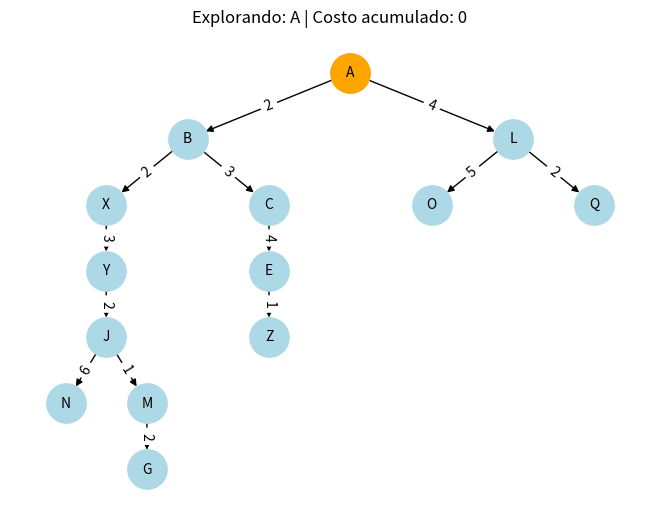
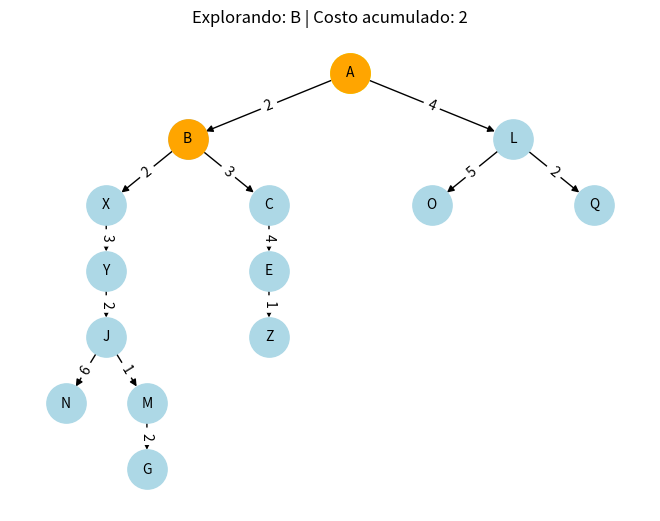
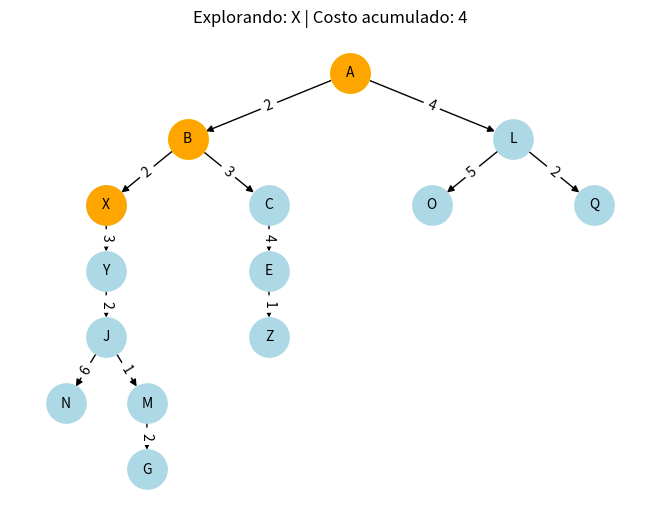
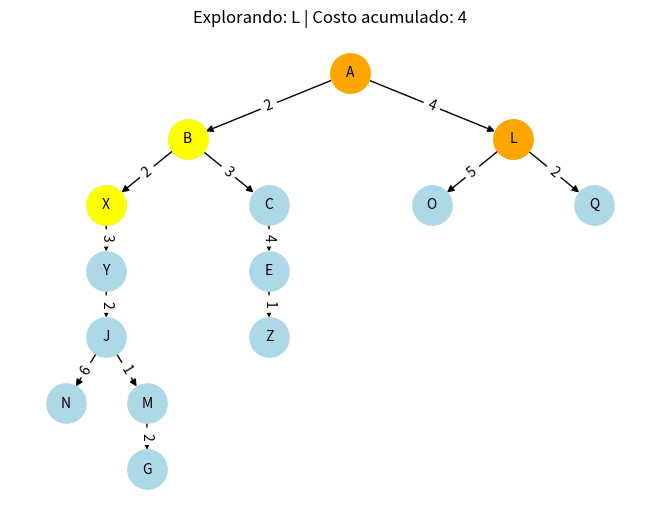
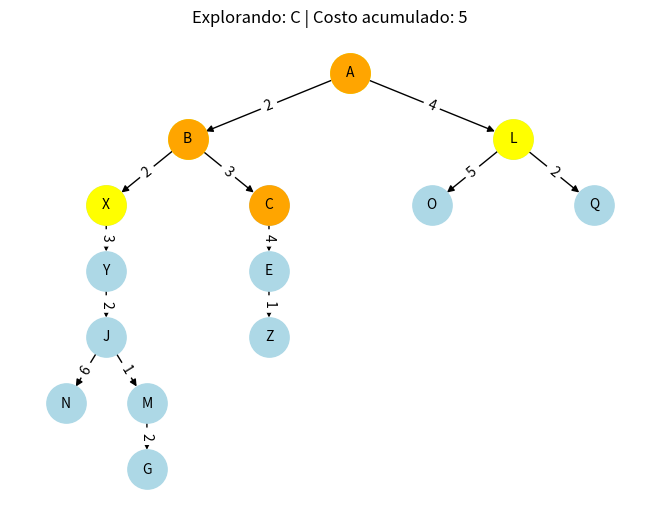
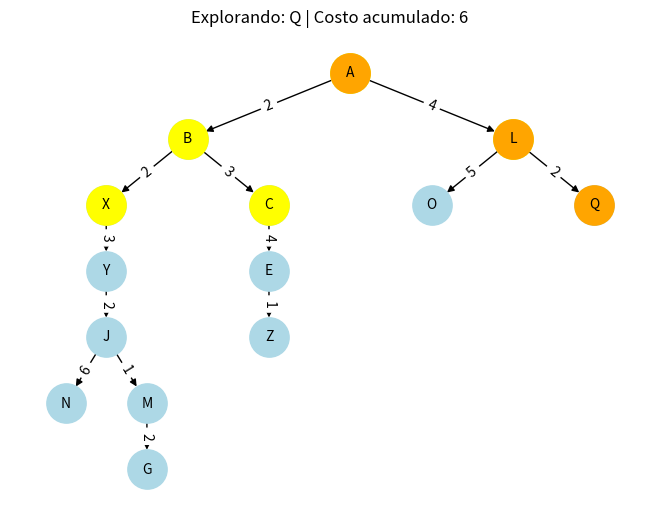
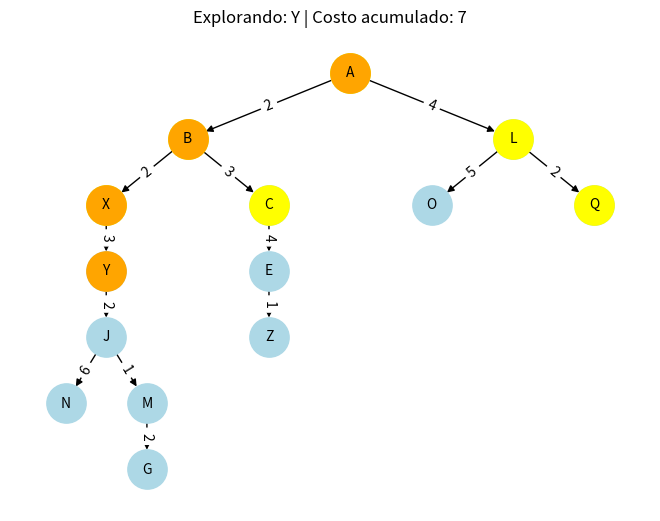
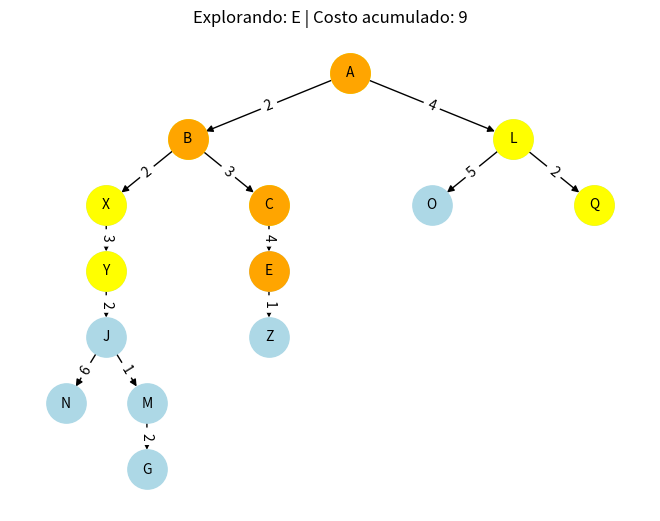
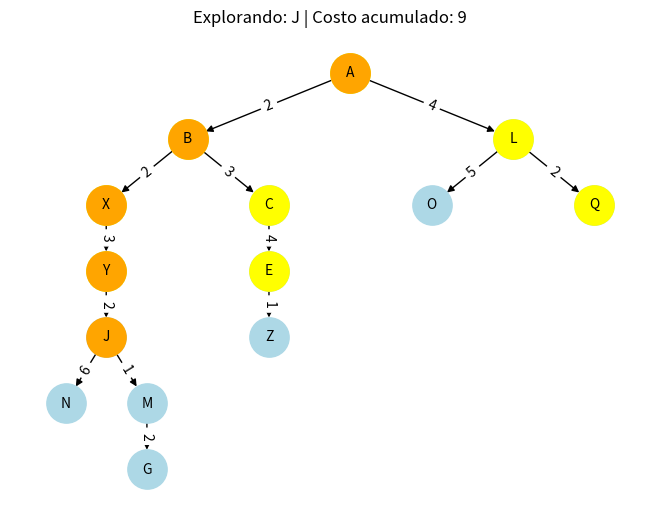
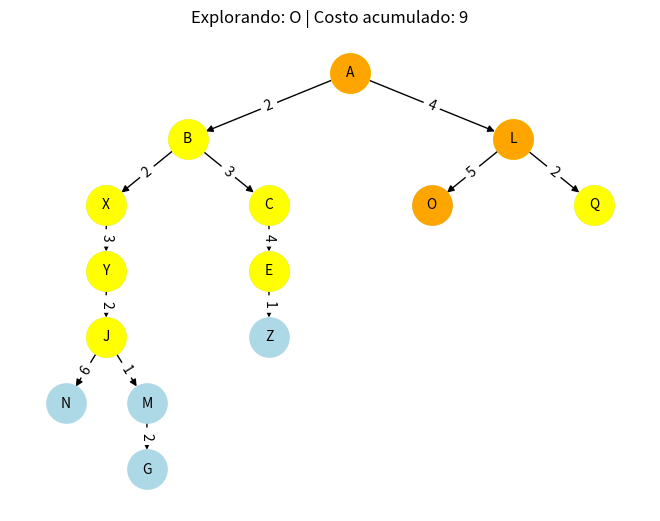
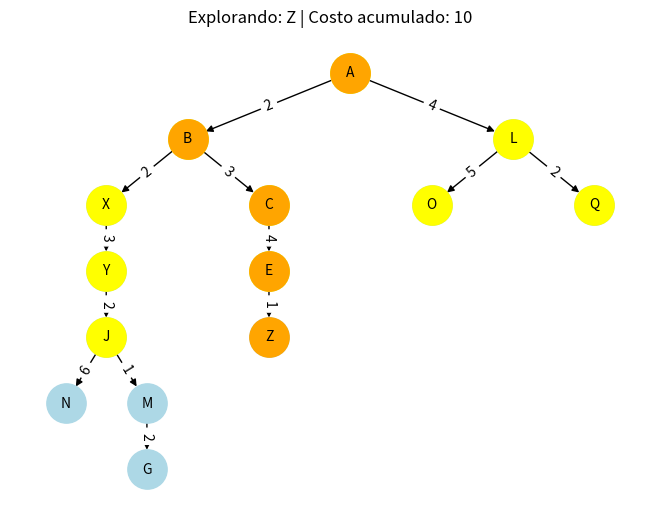
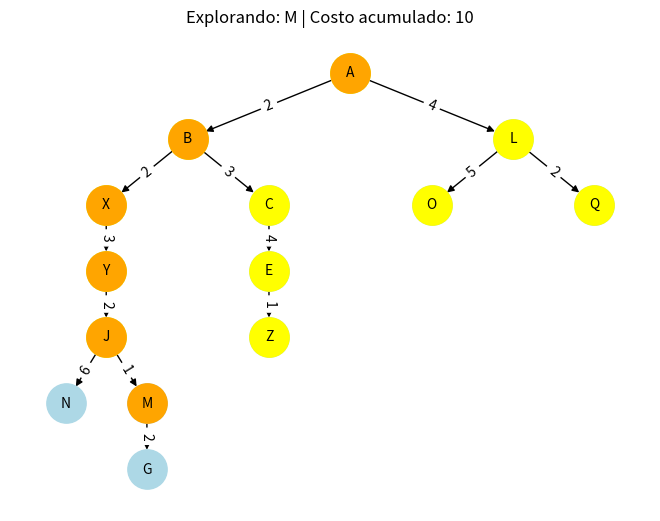
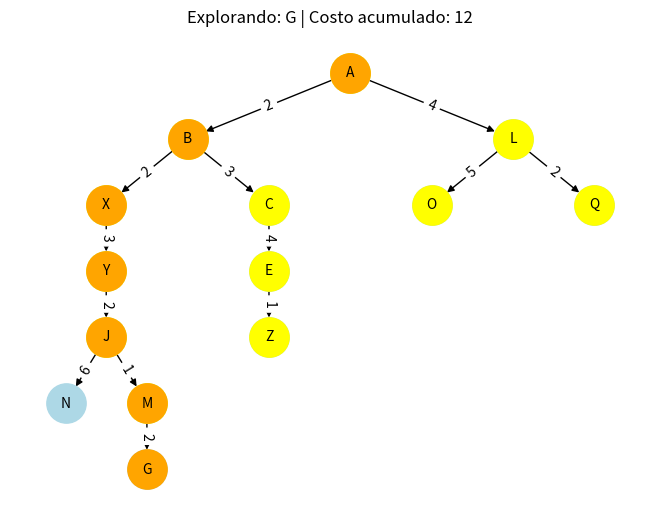
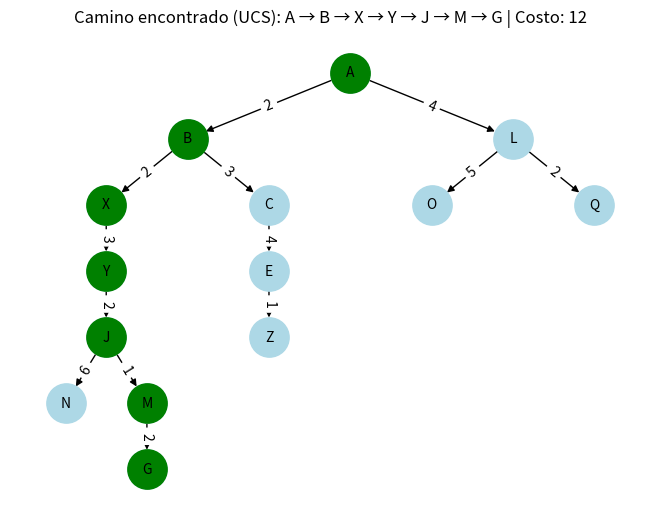

Write the Python code that produced these figures, in order.
import matplotlib.pyplot as plt
import networkx as nx
import heapq  # Cola de prioridad

def hierarchy_pos(G, root, width=1.0, vert_gap=0.3, vert_loc=0, xcenter=0.5):
    def _hierarchy_pos(G, root, leftmost, width, vert_gap, vert_loc, xcenter,
                       pos=None, parent=None):
        if pos is None:
            pos = {root: (xcenter, vert_loc)}
        else:
            pos[root] = (xcenter, vert_loc)
        children = list(G.neighbors(root))
        if not isinstance(G, nx.DiGraph) and parent is not None:
            children.remove(parent)  
        if len(children) != 0:
            dx = width / len(children) 
            nextx = xcenter - width/2 - dx/2
            for child in children:
                nextx += dx
                pos = _hierarchy_pos(G, child, leftmost, dx, vert_gap,
                                     vert_loc-vert_gap, nextx, pos, root)
        return pos
    return _hierarchy_pos(G, root, 0, width, vert_gap, vert_loc, xcenter)


def ucs_visual(graph, start, goal):
    visited = set()
    pq = [(0, [start])]  

    G = nx.DiGraph()
    for node, neighbors in graph.items():
        for neighbor, cost in neighbors:
            G.add_edge(node, neighbor, weight=cost)

    pos = hierarchy_pos(G, start)

    plt.ion()

    while pq:
        cost, path = heapq.heappop(pq)
        node = path[-1]

        plt.clf()
        edge_labels = nx.get_edge_attributes(G, 'weight')
        nx.draw(G, pos, with_labels=True, node_color="lightblue", node_size=800, font_size=10)
        nx.draw_networkx_edge_labels(G, pos, edge_labels=edge_labels)

        nx.draw_networkx_nodes(G, pos, nodelist=visited, node_color="yellow", node_size=800)

        nx.draw_networkx_nodes(G, pos, nodelist=path, node_color="orange", node_size=800)

        plt.title(f"Explorando: {node} | Costo acumulado: {cost}")
        plt.pause(1)

        if node == goal:
            plt.clf()
            nx.draw(G, pos, with_labels=True, node_color="lightblue", node_size=800, font_size=10)
            nx.draw_networkx_edge_labels(G, pos, edge_labels=edge_labels)
            nx.draw_networkx_nodes(G, pos, nodelist=path, node_color="green", node_size=800)
            plt.title(f"Camino encontrado (UCS): {' → '.join(path)} | Costo: {cost}")
            plt.pause(3)
            plt.ioff()
            plt.show()
            return path, cost

        if node not in visited:
            visited.add(node)
            for neighbor, step_cost in graph.get(node, []):
                if neighbor not in visited:
                    new_path = list(path)
                    new_path.append(neighbor)
                    heapq.heappush(pq, (cost + step_cost, new_path))

    plt.ioff()
    plt.show()
    return None, None


graph = {
    'A' : [('B', 2), ('L', 4)],
    'B' : [('X', 2), ('C', 3)],
    'L' : [('O', 5), ('Q', 2)],
    'O' : [],
    'Q' : [],
    'C' : [('E', 4)],
    'E' : [('Z', 1)],
    'Z' : [],
    'X' : [('Y', 3)],
    'Y' : [('J', 2)],
    'J' : [('N', 6), ('M', 1)],
    'N' : [],
    'M' : [('G', 2)],
    'G' : []
}

start_node = 'A'
end_node = 'G'
print("Camino UCS:", ucs_visual(graph, start_node, end_node))
